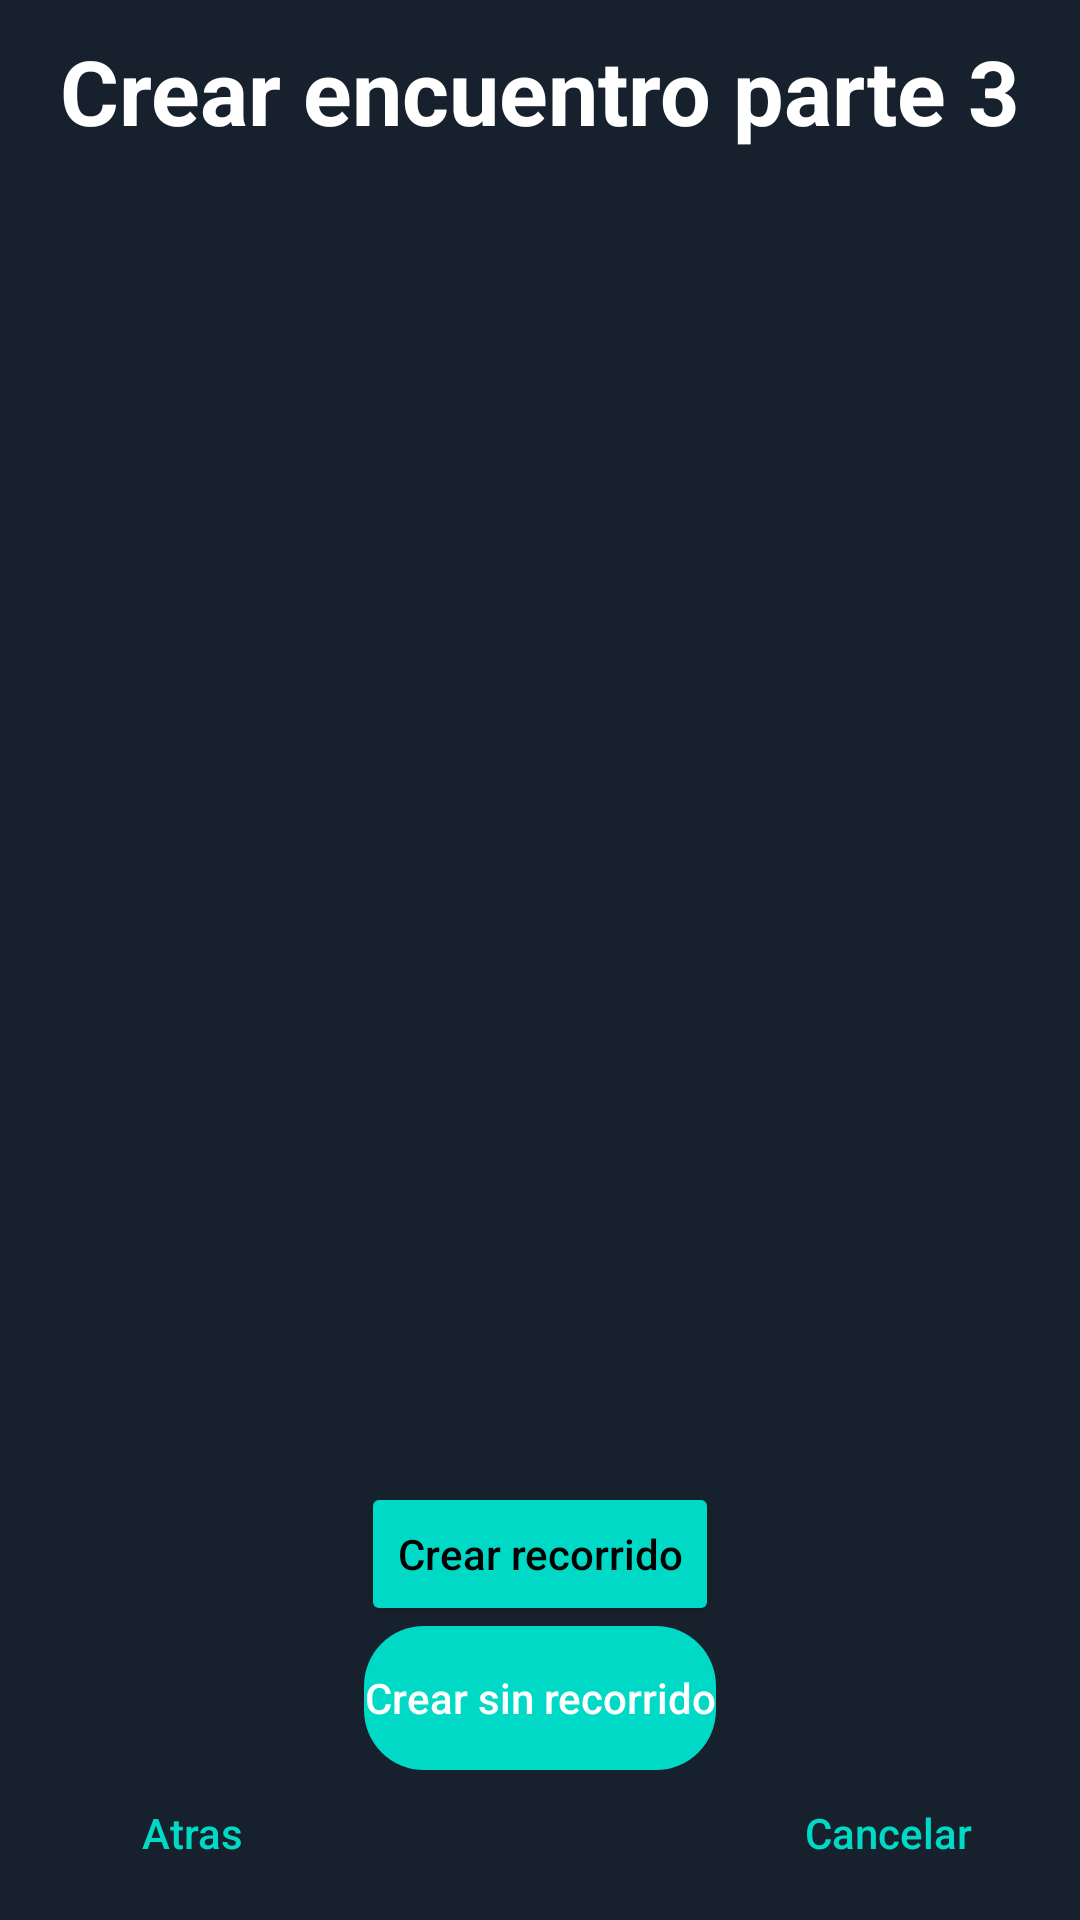

Write the Android layout XML for this screen, with the resource values it uses.
<!-- AndroidManifest.xml: application theme Theme.SportsLink -->
<!-- res/layout/activity_crear_encuentro3.xml -->
<?xml version="1.0" encoding="utf-8"?>
<RelativeLayout xmlns:android="http://schemas.android.com/apk/res/android"
    xmlns:tools="http://schemas.android.com/tools"
    android:layout_width="match_parent"
    android:layout_height="match_parent"
    android:background="@color/blackBackground"
    tools:context=".controlador.CrearEncuentro3Activity">

    <TextView
        android:id="@+id/crearEncuentro3textView"
        android:layout_width="wrap_content"
        android:layout_height="wrap_content"
        android:layout_marginStart="20dp"
        android:layout_marginTop="10dp"
        android:text="Crear encuentro parte 3"
        android:textColor="@color/white"
        android:textSize="30sp"
        android:textStyle="bold" />

    <Button
        android:id="@+id/seleccionarLugarEncuentroButton"
        android:layout_width="wrap_content"
        android:layout_height="wrap_content"
        android:layout_alignParentStart="true"
        android:layout_alignParentTop="true"
        android:layout_alignParentEnd="true"
        android:layout_alignParentBottom="true"
        android:layout_marginStart="108dp"
        android:layout_marginTop="234dp"
        android:layout_marginEnd="117dp"
        android:layout_marginBottom="449dp"
        android:background="@drawable/roundcorner"
        android:backgroundTint="@color/grayButtonBackground"
        android:text="Seleccionar en mapa"
        android:textAllCaps="false"
        android:textColor="@color/white" />

    <Button
        android:id="@+id/crearEncuentro3crearRecorridoButton"
        android:layout_width="wrap_content"
        android:layout_height="wrap_content"
        android:layout_above="@id/crearEncuentro3crearSinRecorridoButton"
        android:layout_centerHorizontal="true"
        android:layout_marginStart="20dp"
        android:backgroundTint="@color/grayButtonBackground"
        android:text="Crear recorrido"
        android:layout_marginTop="50dp"
        android:textAllCaps="false"
        android:textColor="@color/black" />
    <Button
        android:id="@+id/crearEncuentro3crearSinRecorridoButton"
        android:layout_width="wrap_content"
        android:layout_height="wrap_content"
        android:layout_centerHorizontal="true"
        android:layout_marginStart="20dp"
        android:backgroundTint="@color/grayButtonBackground"
        android:text="Crear sin recorrido"
        android:textAllCaps="false"
        android:layout_marginBottom="50dp"
        android:layout_alignParentBottom="true"
        android:textColor="@color/white"
        android:background="@drawable/roundcorner" />

    <Button
        android:id="@+id/crearEncuentro3atrasButton"
        android:layout_width="wrap_content"
        android:layout_height="wrap_content"
        android:layout_alignParentStart="true"
        android:layout_alignParentBottom="true"
        android:layout_marginStart="20dp"
        android:layout_marginEnd="20dp"
        android:layout_marginBottom="5dp"
        android:background="@color/transparent"
        android:text="Atras"
        android:textAllCaps="false"
        android:textColor="@color/grayButtonBackground" />
    <Button
        android:id="@+id/crearEncuentro3cancelarButton"
        android:layout_width="wrap_content"
        android:layout_height="wrap_content"
        android:layout_alignParentEnd="true"
        android:layout_alignParentBottom="true"
        android:layout_marginStart="20dp"
        android:layout_marginEnd="20dp"
        android:layout_marginBottom="5dp"
        android:background="@color/transparent"
        android:text="Cancelar"
        android:textAllCaps="false"
        android:textColor="@color/grayButtonBackground" />


</RelativeLayout>
<!-- resources referenced by this layout -->
<resources>
  <color name="black">#FF000000</color>
  <color name="blackBackground">#17212d</color>
  <color name="grayButtonBackground">#00D9C5</color>
  <color name="transparent">#00000000</color>
  <color name="white">#FFFFFFFF</color>
  <!-- drawable roundcorner (drawable) -->
  <?xml version="1.0" encoding="utf-8"?>
  <shape xmlns:android="http://schemas.android.com/apk/res/android"
      android:shape="rectangle" android:padding="10dp">
      <solid />
      <corners
          android:bottomRightRadius="20dp"
          android:bottomLeftRadius="20dp"
          android:topLeftRadius="20dp"
          android:topRightRadius="20dp"/>
  </shape>
  <style name="Theme.SportsLink" parent="Theme.MaterialComponents.DayNight.DarkActionBar">
          
          <item name="colorPrimary">@color/blackBackground3</item>
          <item name="colorPrimaryVariant">@color/blackBackground</item>
          <item name="colorOnPrimary">@color/white</item>
          
          <item name="colorSecondary">@color/teal_200</item>
          <item name="colorSecondaryVariant">@color/teal_700</item>
          <item name="colorOnSecondary">@color/black</item>
          
          <item name="android:statusBarColor" tools:targetApi="l">?attr/colorPrimaryVariant</item>
          
      </style>
  <color name="blackBackground3">#243447</color>
  <color name="teal_200">#FF03DAC5</color>
  <color name="teal_700">#FF018786</color>
</resources>
